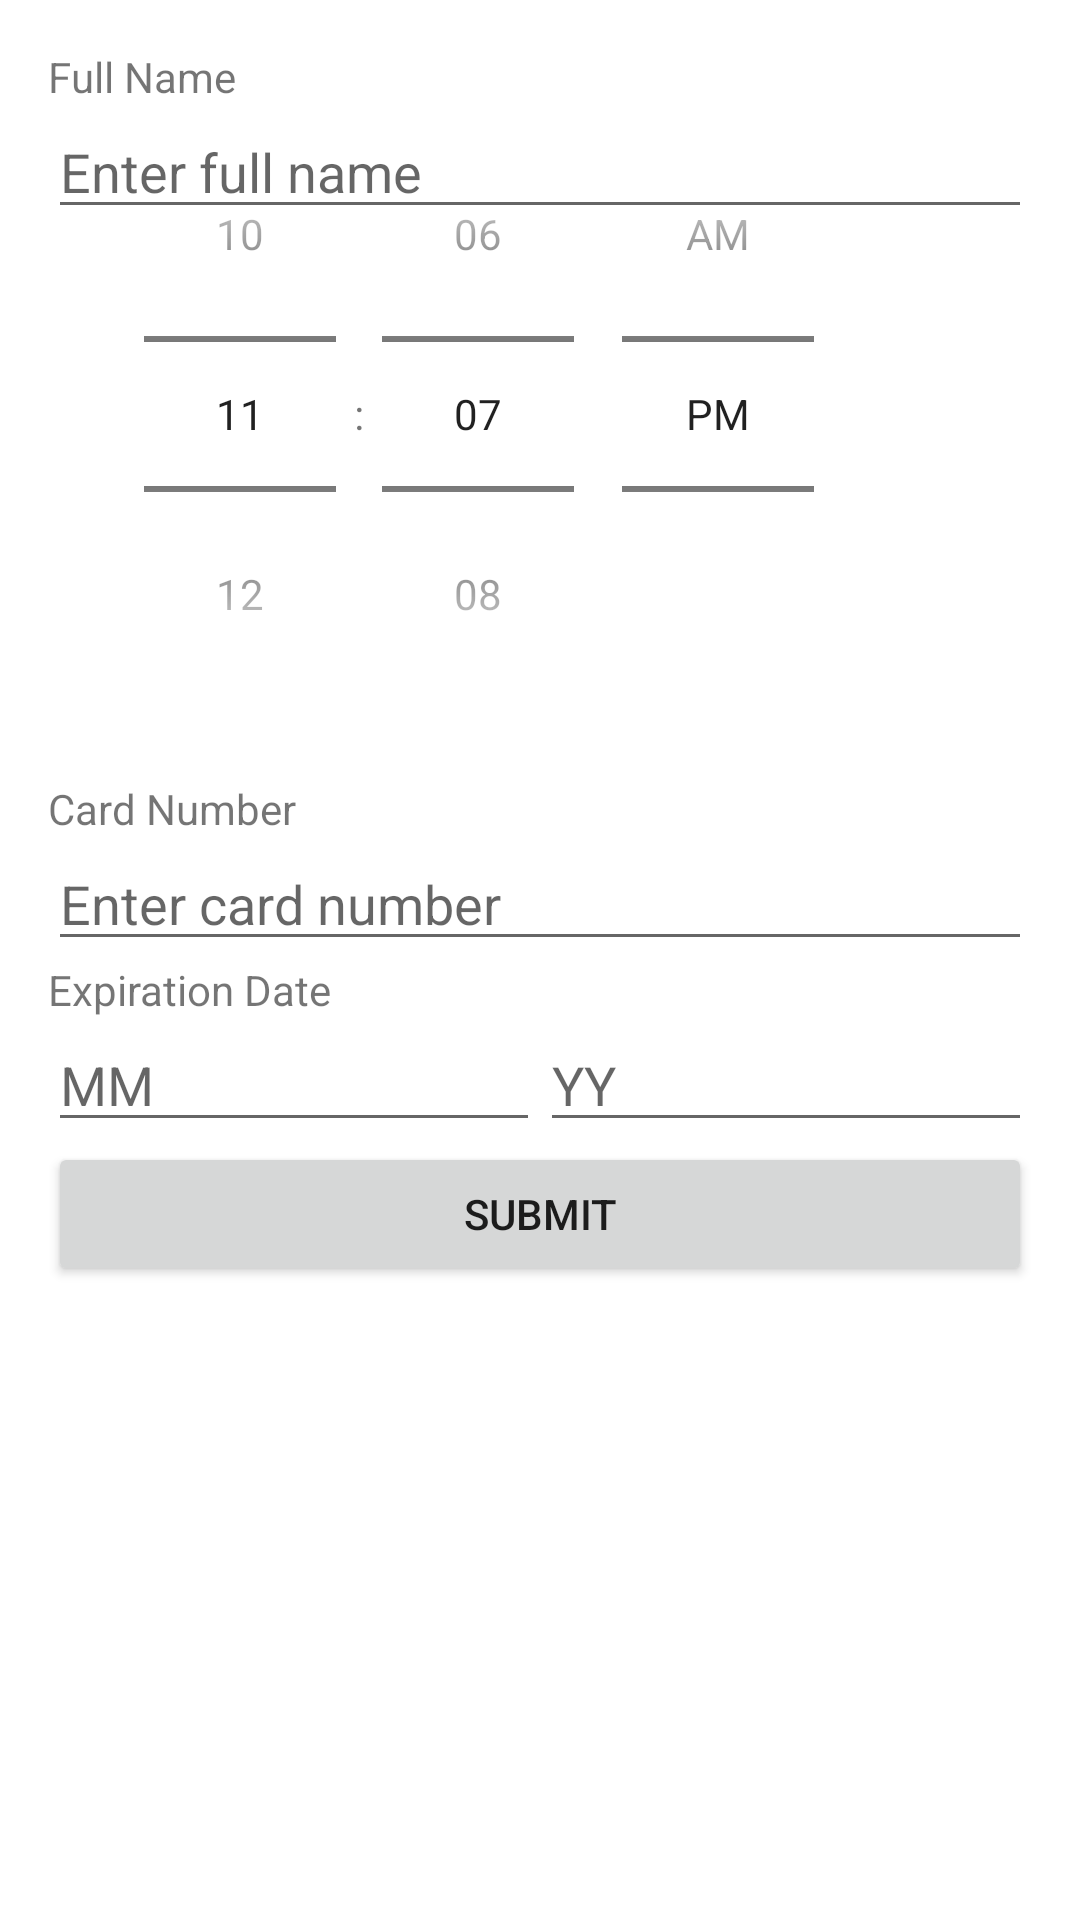

The Android layout XML behind this screen, and the referenced resources:
<!-- AndroidManifest.xml: application theme Theme.Week6Class -->
<!-- res/layout/fragment_second.xml -->
<?xml version="1.0" encoding="utf-8"?>
<RelativeLayout xmlns:android="http://schemas.android.com/apk/res/android"
    android:layout_width="match_parent"
    xmlns:app="http://schemas.android.com/apk/res-auto"
    android:layout_height="match_parent"
    android:padding="16dp">

    <TextView
        android:id="@+id/textViewFullName"
        android:layout_width="match_parent"
        android:layout_height="wrap_content"
        android:text="Full Name" />

    <EditText
        android:id="@+id/editTextFullName"
        android:layout_width="match_parent"
        android:layout_height="wrap_content"
        android:layout_below="@id/textViewFullName"
        android:hint="Enter full name"
        android:autofillHints="name"
        android:maxLength="24"
        android:inputType="text" />

    <TimePicker
        android:id="@+id/time_picker"
        android:layout_width="wrap_content"
        android:layout_height="wrap_content"
        android:layout_margin="16dp"
        android:timePickerMode="spinner"
        app:layout_constraintEnd_toEndOf="parent"
        app:layout_constraintStart_toStartOf="parent"
        app:layout_constraintTop_toBottomOf="@id/editTextFullName" />

    
    <TextView
        android:id="@+id/textViewCardNumber"
        android:layout_width="match_parent"
        android:layout_height="wrap_content"
        android:layout_below="@id/time_picker"
        android:text="Card Number" />

    <EditText
        android:id="@+id/editTextCardNumber"
        android:layout_width="match_parent"
        android:layout_height="wrap_content"
        android:layout_below="@id/textViewCardNumber"
        android:hint="Enter card number"
        android:maxLength="16"
        android:autofillHints="creditCardNumber"
        android:inputType="number" />

    <TextView
        android:id="@+id/textViewExpiration"
        android:layout_width="match_parent"
        android:layout_height="wrap_content"
        android:layout_below="@id/editTextCardNumber"
        android:text="Expiration Date" />

    <LinearLayout
        android:id="@+id/expirationLayout"
        android:layout_width="match_parent"
        android:layout_height="wrap_content"
        android:layout_below="@id/textViewExpiration"
        android:orientation="horizontal">

        <EditText
            android:id="@+id/editTextExpirationMonth"
            android:layout_width="0dp"
            android:layout_weight="1"
            android:layout_height="wrap_content"
            android:hint="MM"
            android:inputType="number"
            android:maxLength="2" />

        <EditText
            android:id="@+id/editTextExpirationYear"
            android:layout_width="0dp"
            android:layout_weight="1"
            android:layout_height="wrap_content"
            android:hint="YY"
            android:inputType="number"
            android:maxLength="2" />
    </LinearLayout>


    <Button
        android:id="@+id/btnSubmitDetails"
        android:layout_width="match_parent"
        android:layout_height="wrap_content"
        android:layout_below="@id/expirationLayout"
        android:text="Submit" />
</RelativeLayout>
<!-- resources referenced by this layout -->
<resources>
  <style name="Theme.Week6Class" parent="Theme.MaterialComponents.DayNight.DarkActionBar">
          
          <item name="colorPrimary">@color/purple_500</item>
          <item name="colorPrimaryVariant">@color/purple_700</item>
          <item name="colorOnPrimary">@color/white</item>
          
          <item name="colorSecondary">@color/teal_200</item>
          <item name="colorSecondaryVariant">@color/teal_700</item>
          <item name="colorOnSecondary">@color/black</item>
          
          <item name="android:statusBarColor">?attr/colorPrimaryVariant</item>
          
      </style>
  <!-- not gathered from this repository: default colours our renderer supplied (Android Studio template values) -->
  <color name="purple_500">#FF6200EE</color>
  <color name="purple_700">#FF3700B3</color>
  <color name="teal_200">#FF03DAC5</color>
  <color name="teal_700">#FF018786</color>
  <color name="black">#FF000000</color>
  <color name="white">#FFFFFFFF</color>
</resources>
